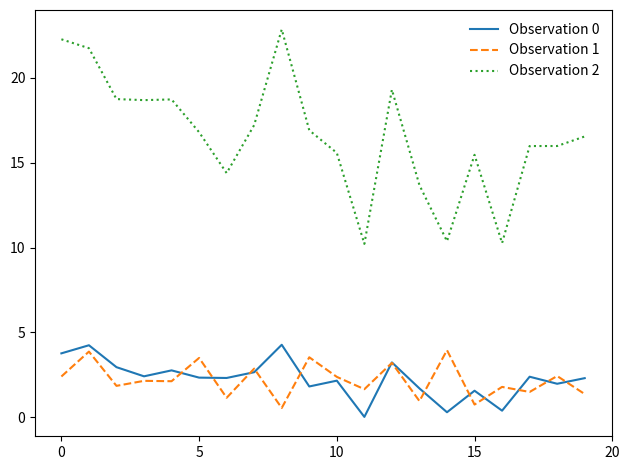

Here is the Python script that generated this plot:
# corr_dist.py
# Code to plot figure 10.13

import numpy as np
import matplotlib.pyplot as plt
from scipy.spatial.distance import pdist

np.random.seed(0)
X = np.random.normal(size=(20, 3))
X[:, :2] += 2
X[:, 2] += X[:, 0] * 3 + 10

fig, ax = plt.subplots()
styles = ['-', '--', ':']
for j in range(3):
    ax.plot(X[:, j], linestyle=styles[j], label='Observation ' + str(j))
ax.legend(frameon=False)
ax.set(xticks=[0, 5, 10, 15, 20])
fig.tight_layout()

# Euclidean distance
print(pdist(X.T).round(2))

# Correlation coefficients
print(np.corrcoef(X, rowvar=False).round(2))
